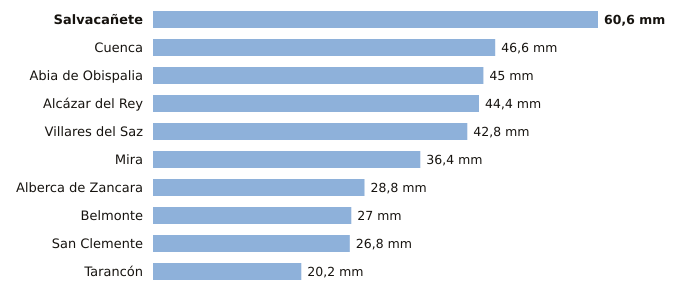

Values plotted in this chart, from the file beside it:
estacion, provincia, indicativo, mm_6_dias_anteriores, mm_hoy, mm_7_dias, horas_de_hoy
Salvacañete, Cuenca, 8210Y, 60.6, 0.0, 60.6, 2
Cuenca, Cuenca, 8096, 46.6, 0.0, 46.6, 3
Abia de Obispalia, Cuenca, 4070Y, 45.0, 0.0, 45.0, 3
Alcázar del Rey, Cuenca, 4051Y, 44.4, 0.0, 44.4, 1
Villares del Saz, Cuenca, 4075Y, 42.8, 0.0, 42.8, 3
Mira, Cuenca, 8245Y, 36.4, 0.0, 36.4, 1
Alberca de Zancara, Cuenca, 4089A, 28.8, 0.0, 28.8, 3
Belmonte, Cuenca, 4095Y, 27.0, 0.0, 27.0, 2
San Clemente, Cuenca, 4090Y, 26.8, 0.0, 26.8, 3
Tarancón, Cuenca, 3094B, 20.2, 0.0, 20.2, 3
